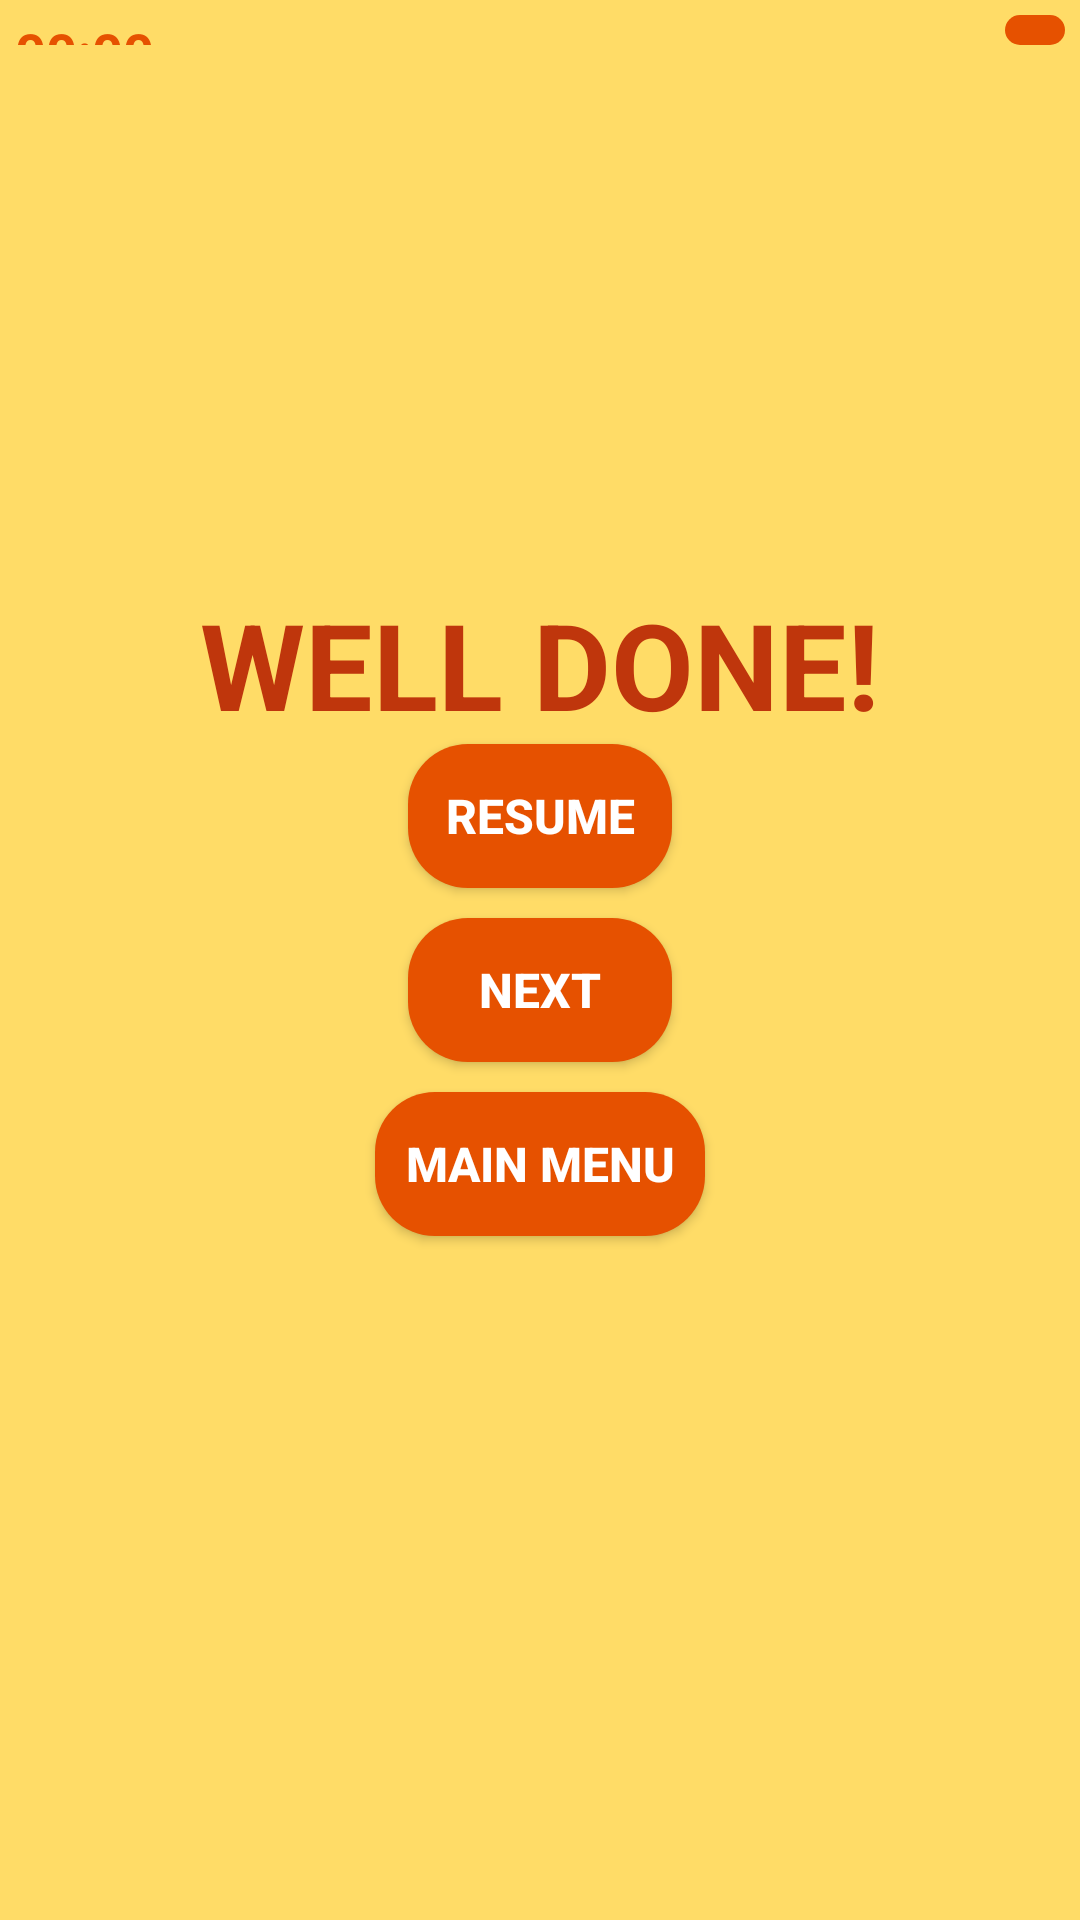

Layout XML and referenced resources for this Android screen:
<!-- AndroidManifest.xml: application theme AppTheme -->
<!-- res/layout/activity_main_test.xml -->
<?xml version="1.0" encoding="utf-8"?>
<LinearLayout xmlns:android="http://schemas.android.com/apk/res/android"
    xmlns:app="http://schemas.android.com/apk/res-auto"
    xmlns:tools="http://schemas.android.com/tools"
    android:layout_width="match_parent"
    android:layout_height="match_parent"
    android:orientation="vertical"
    android:background="@color/colorBackground"
    tools:context=".MainTest">

    <ProgressBar
        android:id="@+id/progressBar"
        style="?android:attr/progressBarStyleHorizontal"
        android:layout_width="match_parent"
        android:layout_height="wrap_content"
        android:layout_marginLeft="30dp"
        android:layout_marginTop="250dp"
        android:layout_marginRight="30dp"
        android:indeterminateOnly="true"
        android:visibility="gone"
        tools:targetApi="lollipop" />

    <LinearLayout
        android:id="@+id/main_view"
        android:layout_width="match_parent"
        android:layout_height="match_parent"
        android:orientation="vertical">

        <LinearLayout
            android:layout_width="match_parent"
            android:layout_height="wrap_content"
            android:orientation="horizontal">

            <Chronometer
                android:id="@+id/chronometer"
                android:layout_width="wrap_content"
                android:layout_height="match_parent"
                android:layout_margin="5dp"
                android:layout_weight="1"
                android:gravity="center_vertical"
                android:textColor="@color/colorPrimary"
                android:textSize="18sp"
                android:textStyle="bold"/>

            <TextView
                android:id="@+id/tvDifflevel"
                android:layout_width="wrap_content"
                android:layout_height="match_parent"
                android:layout_margin="5dp"
                android:layout_weight="1"
                android:gravity="center_vertical"
                android:textColor="@color/colorPrimary"
                android:textSize="18sp"
                android:textStyle="bold" />

            <ImageButton
                android:id="@+id/imbtnMenu"
                style="@style/AppButton"
                android:layout_width="wrap_content"
                android:layout_height="wrap_content"
                android:layout_margin="5dp"
                android:src="@drawable/ic_menu_black_24dp"
                tools:ignore="VectorDrawableCompat" />

        </LinearLayout>

        <RelativeLayout
            android:id="@+id/LLProblem"
            android:layout_width="match_parent"
            android:layout_height="0dp"
            android:layout_weight="8"
            android:orientation="vertical">

            <TextView
                android:id="@+id/tvWellDone"
                android:layout_width="wrap_content"
                android:layout_height="wrap_content"
                android:layout_above="@id/btnResumeChall"
                android:layout_centerInParent="true"
                android:text="WELL DONE!"
                android:textColor="@color/colorPrimaryDark"
                android:textSize="40sp"
                android:textStyle="bold" />

            <Button
                android:id="@+id/btnResumeChall"
                style="@style/AppButton"
                android:layout_width="wrap_content"
                android:layout_height="wrap_content"
                android:layout_above="@id/btnChangeNext"
                android:layout_centerInParent="true"
                android:layout_marginBottom="10dp"
                android:text="RESUME" />

            <Button
                android:id="@+id/btnChangeNext"
                style="@style/AppButton"
                android:layout_width="wrap_content"
                android:layout_height="wrap_content"
                android:layout_centerInParent="true"
                android:layout_marginBottom="10dp"
                android:text="Next"
                android:visibility="visible" />

            <Button
                android:id="@+id/btnMainMenu"
                style="@style/AppButton"
                android:layout_width="wrap_content"
                android:layout_height="wrap_content"
                android:layout_below="@id/btnChangeNext"
                android:layout_centerInParent="true"
                android:text="Main Menu"
                android:visibility="visible" />

            <TextView
                android:id="@+id/tvTime"
                android:layout_width="wrap_content"
                android:layout_height="wrap_content"
                android:layout_below="@id/btnMainMenu"
                android:layout_centerInParent="true"
                android:layout_marginTop="10dp"
                android:textColor="@color/colorPrimaryDark"
                android:textSize="24sp"
                android:textStyle="bold" />

        </RelativeLayout>

    </LinearLayout>

</LinearLayout>
<!-- resources referenced by this layout -->
<resources>
  <color name="colorBackground">#FFDC67</color>
  <color name="colorPrimary">#E65100</color>
  <color name="colorPrimaryDark">#BF360C</color>
  <style name="AppButton" parent="TextAppearance.AppCompat.Widget.Button">
          <item name="android:background">@drawable/shape_of_buttons</item>
          <item name="android:textColor">@color/colorText</item>
          <item name="android:textStyle">bold</item>
          <item name="android:textSize">16sp</item>
      </style>
  <style name="AppTheme" parent="Theme.AppCompat.Light.DarkActionBar">
          
          <item name="colorPrimary">@color/colorPrimary</item>
          <item name="colorPrimaryDark">@color/colorPrimaryDark</item>
          <item name="colorAccent">@color/colorAccent</item>
      </style>
  <!-- drawable shape_of_buttons (drawable) -->
  <?xml version="1.0" encoding="utf-8"?>
  <shape xmlns:android="http://schemas.android.com/apk/res/android">
      <corners android:radius="20dp"/>
      <solid android:color="@color/colorPrimary"/>
      <padding android:right="10dp" android:left="10dp" android:bottom="5dp" android:top="5dp"/>
  </shape>
  <color name="colorText">#FFFFFF</color>
  <color name="colorAccent">#D81B60</color>
</resources>
